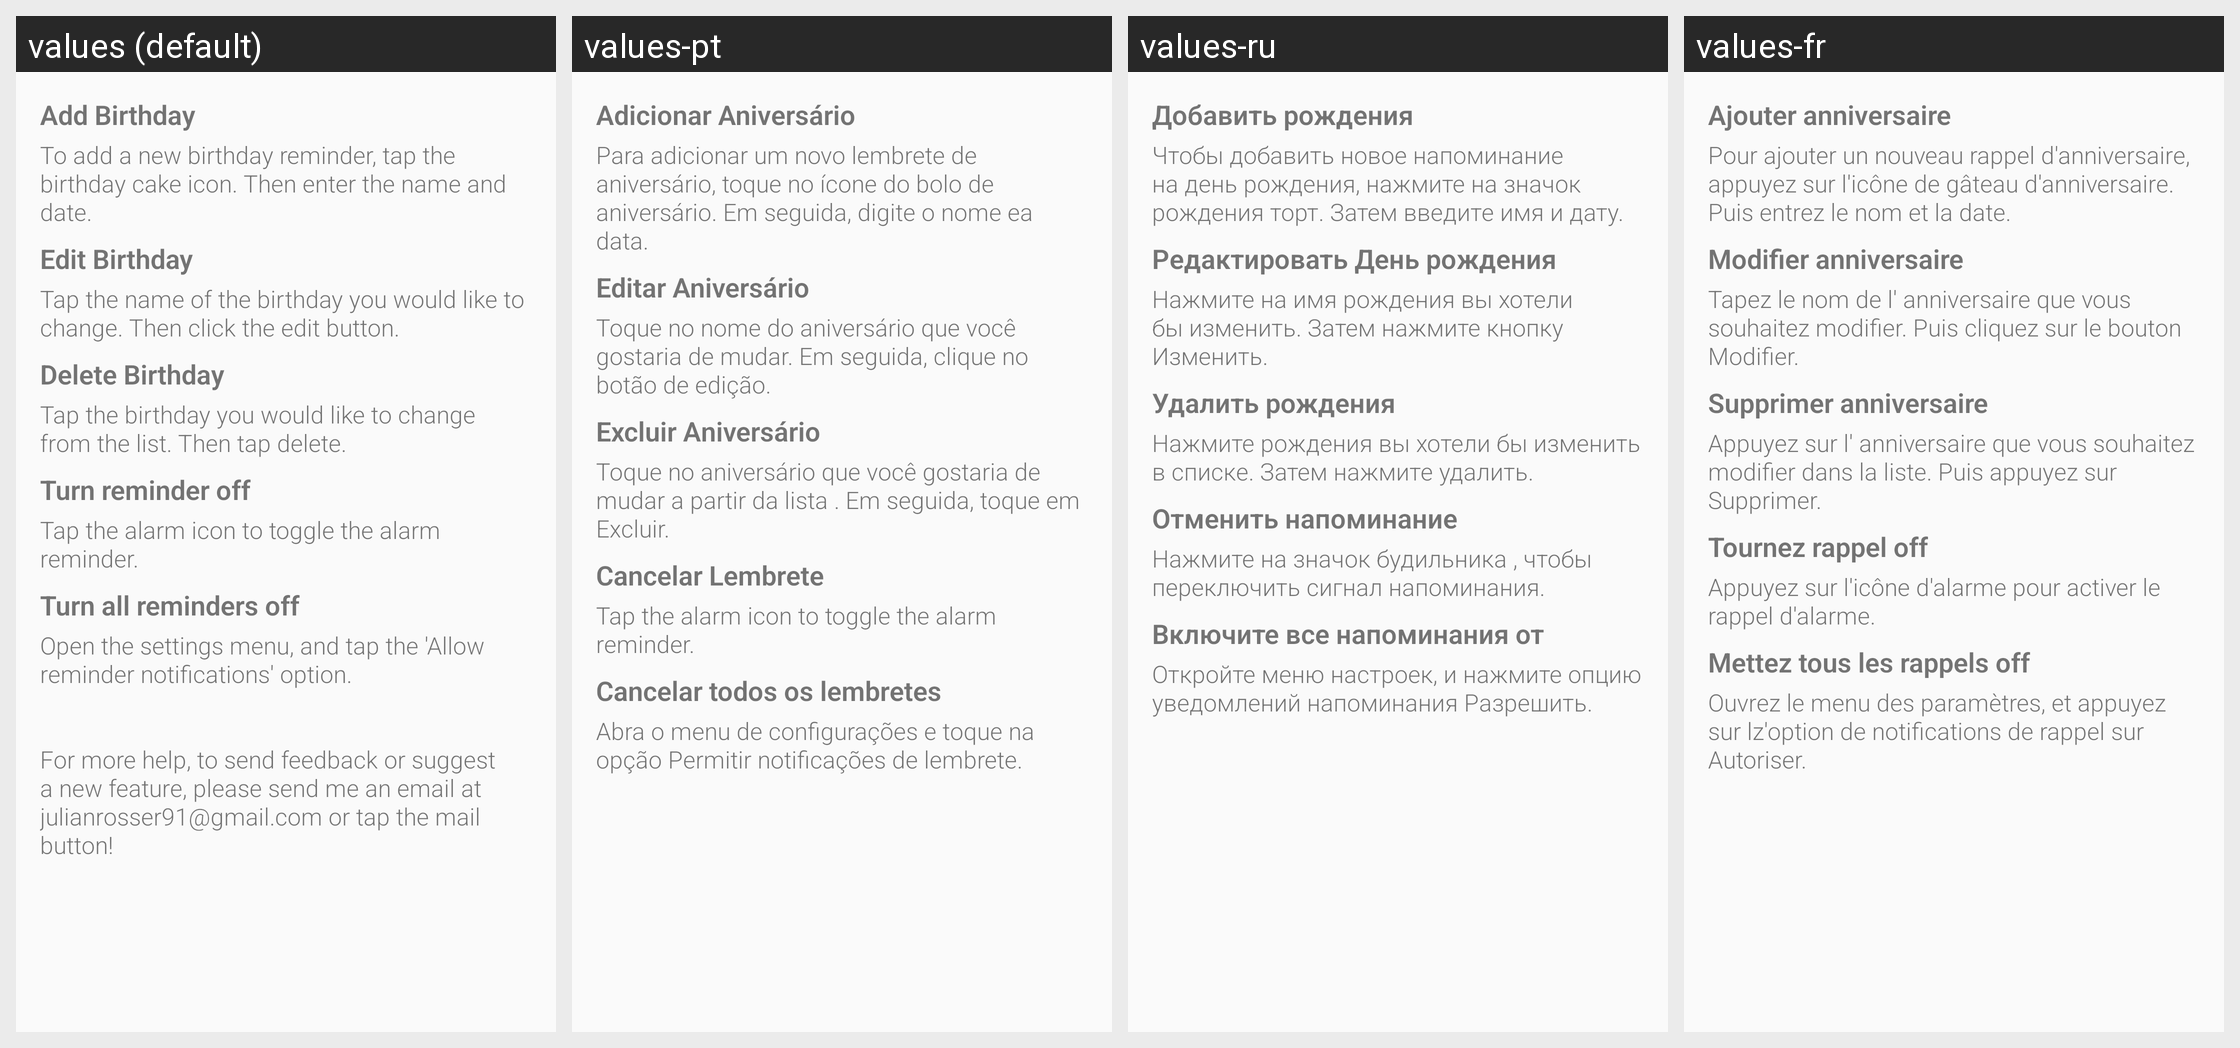

The same Android screen rendered under several of its app's locales, left to right. List the strings drawn on it with the default value and each locale's translation.
Android screen res/layout/content_help.xml rendered under 4 locales, left to right: values (default), values-pt, values-ru, values-fr. Device: Nexus 5 (rendered at 1080×1920; each locale shown at half size, 540×960, under a caption strip naming it); theme AppTheme.
Other locales in the repository, not shown: values-de, values-en-rUS, values-es, values-it, values-ro, values-th.
Strings drawn on this screen, with the default value and each locale's value (text and hints the layout hard-codes, and strings that could not be matched under every locale, appear in the picture but are not listed):

help_add_title
  values: Add Birthday
  values-pt: Adicionar Aniversário
  values-ru: Добавить рождения
  values-fr: Ajouter anniversaire

help_add_content
  values: To add a new birthday reminder, tap the birthday cake icon. Then enter the name and date.
  values-pt: Para adicionar um novo lembrete de aniversário, toque no ícone do bolo de aniversário. Em seguida, digite o nome ea data.
  values-ru: Чтобы добавить новое напоминание на день рождения, нажмите на значок рождения торт. Затем введите имя и дату.
  values-fr: Pour ajouter un nouveau rappel d'anniversaire, appuyez sur l'icône de gâteau d'anniversaire. Puis entrez le nom et la date.

help_edit_title
  values: Edit Birthday
  values-pt: Editar Aniversário
  values-ru: Редактировать День рождения
  values-fr: Modifier anniversaire

help_edit_content
  values: Tap the name of the birthday you would like to change. Then click the edit button.
  values-pt: Toque no nome do aniversário que você gostaria de mudar. Em seguida, clique no botão de edição.
  values-ru: Нажмите на имя рождения вы хотели бы изменить. Затем нажмите кнопку Изменить.
  values-fr: Tapez le nom de l' anniversaire que vous souhaitez modifier. Puis cliquez sur le bouton Modifier.

help_delete_title
  values: Delete Birthday
  values-pt: Excluir Aniversário
  values-ru: Удалить рождения
  values-fr: Supprimer anniversaire

help_delete_content
  values: Tap the birthday you would like to change from the list. Then tap delete.
  values-pt: Toque no aniversário que você gostaria de mudar a partir da lista . Em seguida, toque em Excluir.
  values-ru: Нажмите рождения вы хотели бы изменить в списке. Затем нажмите удалить.
  values-fr: Appuyez sur l' anniversaire que vous souhaitez modifier dans la liste. Puis appuyez sur Supprimer.

help_alarm_single_title
  values: Turn reminder off
  values-pt: Cancelar Lembrete
  values-ru: Oтменить напоминание
  values-fr: Tournez rappel off

help_alarm_single_content
  values: Tap the alarm icon to toggle the alarm reminder.
  values-pt: Tap the alarm icon to toggle the alarm reminder.
  values-ru: Нажмите на значок будильника , чтобы переключить сигнал напоминания.
  values-fr: Appuyez sur l'icône d'alarme pour activer le rappel d'alarme.

help_alarm_all_title
  values: Turn all reminders off
  values-pt: Cancelar todos os lembretes
  values-ru: Включите все напоминания от
  values-fr: Mettez tous les rappels off

help_alarm_all_content
  values: Open the settings menu, and tap the 'Allow reminder notifications' option.
      
      
      For more help, to send feedback or suggest a new feature, please send me an email at julianrosser91@gmail.com or tap the mail button!
      
      
  values-pt: Abra o menu de configurações e toque na opção Permitir notificações de lembrete.
  values-ru: Откройте меню настроек, и нажмите опцию уведомлений напоминания Разрешить.
  values-fr: Ouvrez le menu des paramètres, et appuyez sur lz'option de notifications de rappel sur Autoriser.
